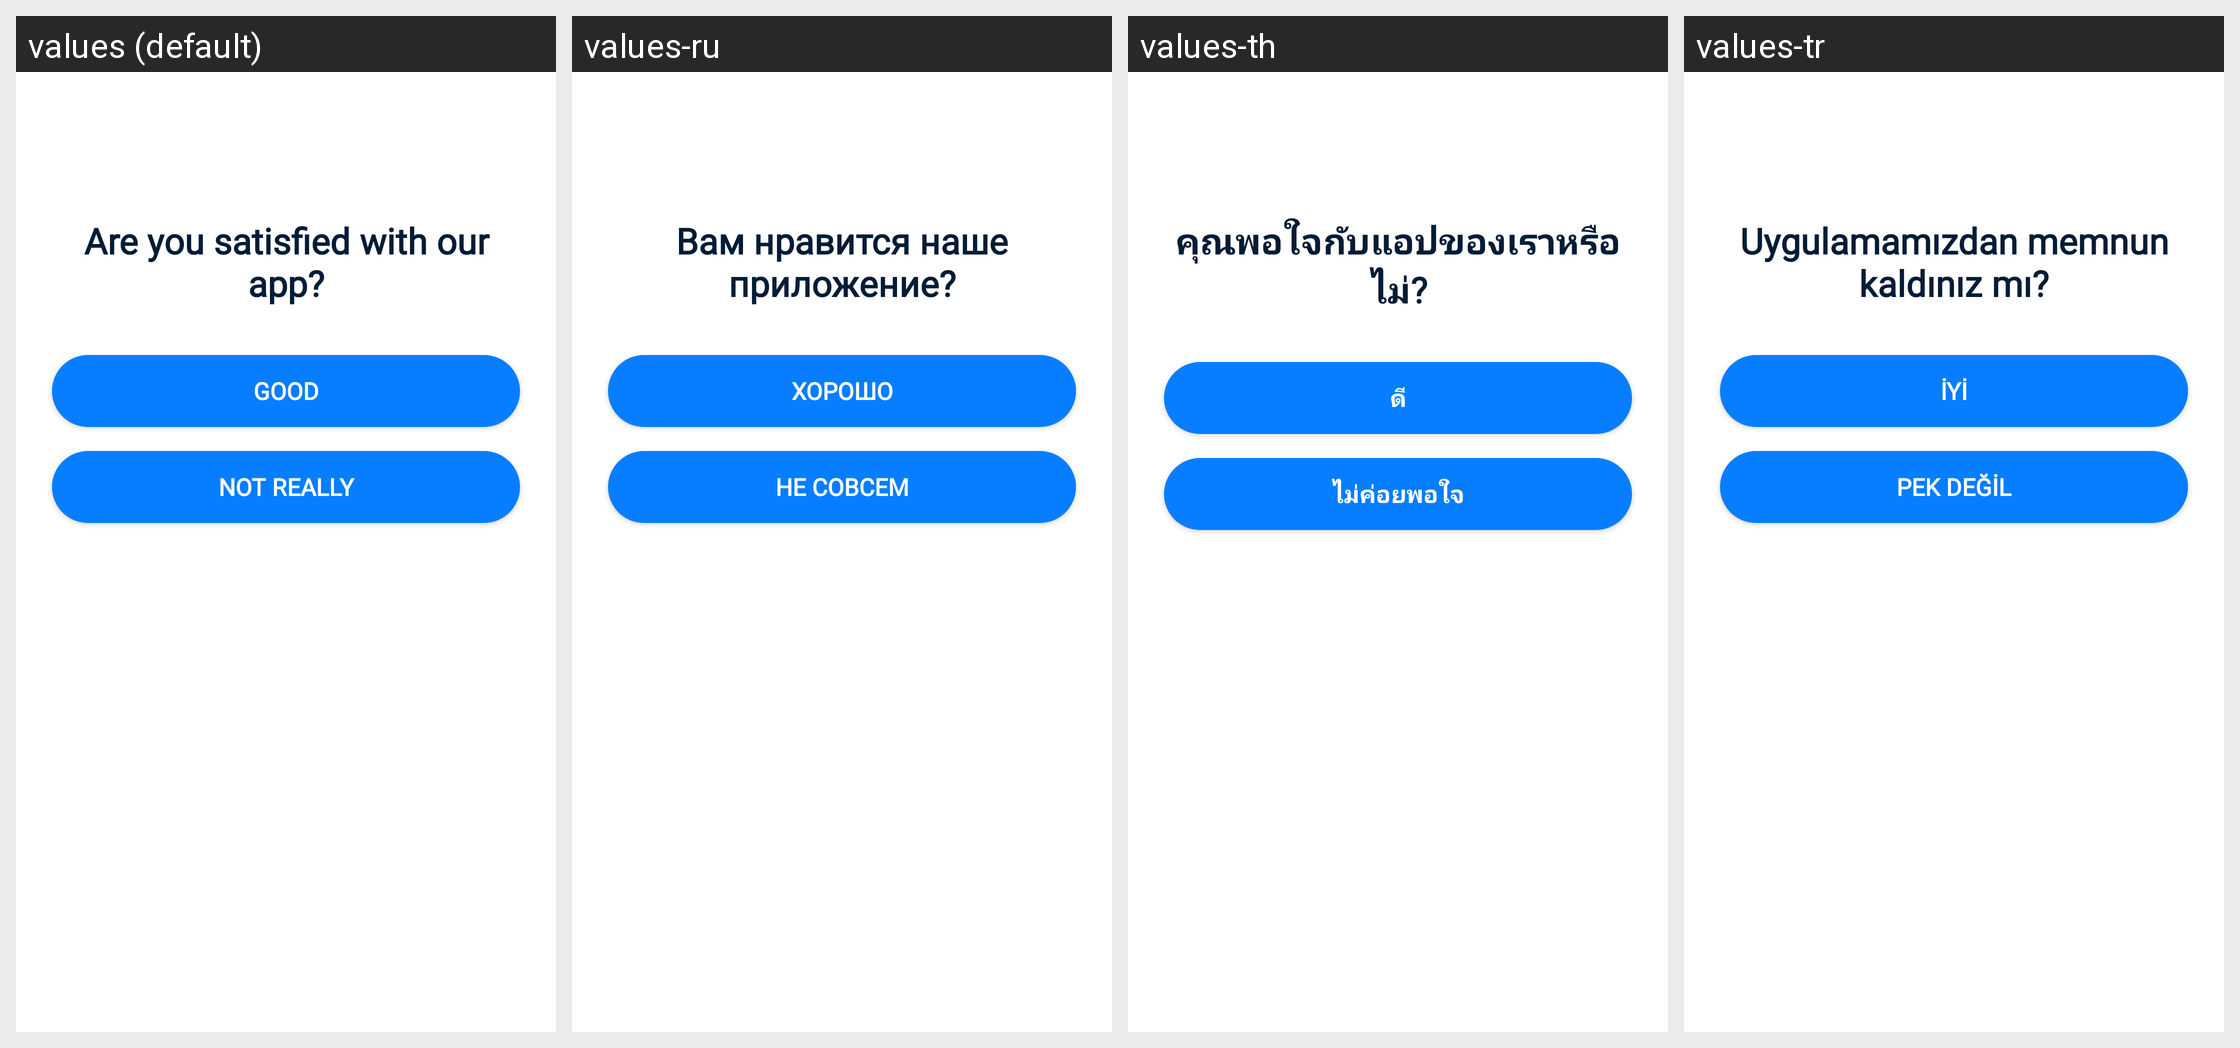

Translations of the strings shown on this Android screen, per locale in the grid:
Android screen res/layout/dialog_satisfied_tip.xml rendered under 4 locales, left to right: values (default), values-ru, values-th, values-tr. Device: Nexus 5 (rendered at 1080×1920; each locale shown at half size, 540×960, under a caption strip naming it); theme Theme.MaterialComponents.DayNight.NoActionBar.
Other locales in the repository, not shown: values-af, values-am, values-ar, values-as, values-az, values-be, values-bg, values-bn, values-bn-rBD, values-bn-rIN, values-bs, values-ca, values-cs, values-da, values-de, values-el, values-en, values-en-rCA, values-en-rGB, values-en-rIN, values-en-rXC, values-es, values-es-rMX, values-es-rUS, values-et, values-eu, values-fa, values-fi, values-fil, values-fr, values-fr-rCA, values-gl, values-gu, values-he, values-hi, values-hr, values-hu, values-hy, values-id, values-in, values-in-rID, values-is, values-it, values-iw, values-ja, values-ka, values-kk, values-km, values-kn, values-kn-rIN, values-ko, values-ky, values-lo, values-lt, values-lv, values-mk, values-ml, values-ml-rIN, values-mn, values-mr, values-ms, values-my, values-nb, values-ne, values-nl, values-no, values-or, values-pa, values-pa-rIN, values-pl, values-pt, values-pt-rBR, values-pt-rPT, values-ro, values-ru-rRU, values-si, values-sk, values-sl, values-sq, values-sr, values-sv, values-sw, values-ta, values-ta-rIN, values-te, values-te-rIN, values-th-rTH, values-tl, values-tl-rPH, values-uk, values-ur, values-ur-rIN, values-uz, values-vi, values-zh, values-zh-rCN, values-zh-rHK, values-zh-rMO, values-zh-rTW, values-zu.
Strings drawn on this screen, with the default value and each locale's value (text and hints the layout hard-codes, and strings that could not be matched under every locale, appear in the picture but are not listed):

APKTOOL_RENAMED_0x7f12035f
  values: Are you satisfied with our app?
  values-ru: Вам нравится наше приложение?
  values-th: คุณพอใจกับแอปของเราหรือไม่?
  values-tr: Uygulamamızdan memnun kaldınız mı?

APKTOOL_RENAMED_0x7f12018a
  values: Good
  values-ru: Хорошо
  values-th: ดี
  values-tr: İyi

APKTOOL_RENAMED_0x7f1202ae
  values: Not really
  values-ru: Не совсем
  values-th: ไม่ค่อยพอใจ
  values-tr: Pek değil
